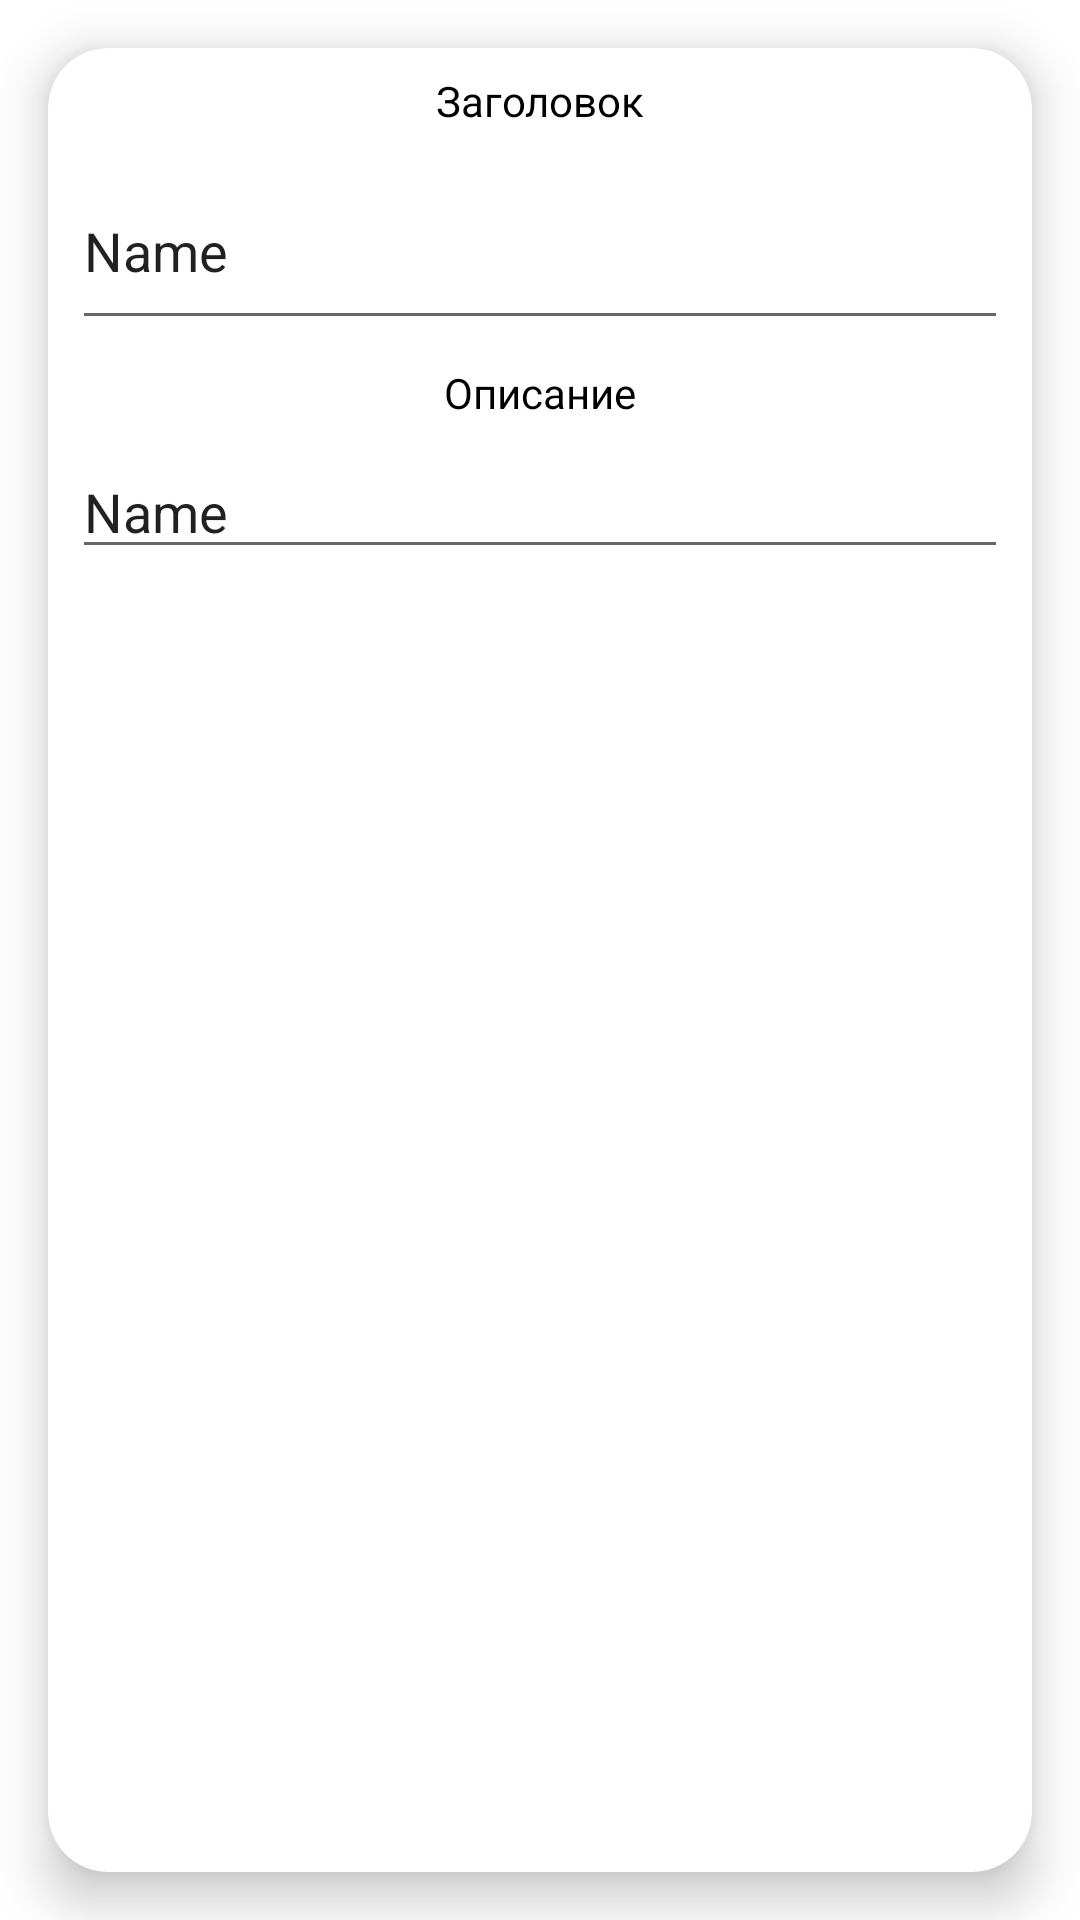

Reconstruct the res/layout file that produces this screen, plus the resources it refers to.
<!-- AndroidManifest.xml: application theme Theme.TestingWork -->
<!-- res/layout/fragment_view_and_edit_notes.xml -->
<?xml version="1.0" encoding="utf-8"?>
<androidx.constraintlayout.widget.ConstraintLayout xmlns:android="http://schemas.android.com/apk/res/android"
    xmlns:app="http://schemas.android.com/apk/res-auto"
    xmlns:tools="http://schemas.android.com/tools"
    android:layout_width="match_parent"
    android:layout_height="match_parent"
    tools:context=".Screens.ViewAndEditNotes.ViewAndEditNotesFragment">

    <androidx.cardview.widget.CardView
        android:layout_width="0dp"
        android:layout_height="0dp"
        android:layout_marginStart="16dp"
        android:layout_marginTop="16dp"
        android:layout_marginEnd="16dp"
        android:layout_marginBottom="16dp"
        app:cardCornerRadius="20dp"
        app:cardElevation="10dp"
        app:layout_constraintBottom_toBottomOf="parent"
        app:layout_constraintEnd_toEndOf="parent"
        app:layout_constraintStart_toStartOf="parent"
        app:layout_constraintTop_toTopOf="parent">

        <androidx.constraintlayout.widget.ConstraintLayout
            android:layout_width="match_parent"
            android:layout_height="match_parent"
            android:layout_marginBottom="16dp">

            <TextView
                android:id="@+id/textView"
                android:layout_width="wrap_content"
                android:layout_height="wrap_content"
                android:layout_marginTop="8dp"
                android:text="@string/title"
                android:textColor="@color/black"
                app:layout_constraintEnd_toEndOf="parent"
                app:layout_constraintStart_toStartOf="parent"
                app:layout_constraintTop_toTopOf="parent" />

            <androidx.cardview.widget.CardView
                android:id="@+id/cardView"
                android:layout_width="0dp"
                android:layout_height="wrap_content"
                android:layout_marginStart="8dp"
                android:layout_marginTop="8dp"
                android:layout_marginEnd="8dp"
                app:cardElevation="0dp"
                app:layout_constraintEnd_toEndOf="parent"
                app:layout_constraintStart_toStartOf="parent"
                app:layout_constraintTop_toBottomOf="@+id/textView">

                <EditText
                    android:id="@+id/titleEdText"
                    android:layout_width="match_parent"
                    android:layout_height="wrap_content"
                    android:ems="10"
                    android:inputType="textMultiLine|textPersonName"
                    android:maxLines="3"
                    android:minHeight="48dp"
                    android:minLines="2"
                    android:singleLine="false"
                    android:text="@string/name"
                    />
            </androidx.cardview.widget.CardView>

            <TextView
                android:id="@+id/textView2"
                android:layout_width="wrap_content"
                android:layout_height="wrap_content"
                android:layout_marginTop="8dp"
                android:text="@string/description"
                android:textColor="@color/black"
                app:layout_constraintEnd_toEndOf="parent"
                app:layout_constraintStart_toStartOf="parent"
                app:layout_constraintTop_toBottomOf="@+id/cardView" />

            <androidx.cardview.widget.CardView
                android:layout_width="0dp"
                android:layout_height="wrap_content"
                android:layout_marginStart="8dp"
                android:layout_marginTop="8dp"
                android:layout_marginEnd="8dp"
                app:cardElevation="0dp"
                app:layout_constraintEnd_toEndOf="parent"
                app:layout_constraintStart_toStartOf="parent"
                app:layout_constraintTop_toBottomOf="@+id/textView2">

                <EditText
                    android:id="@+id/descriptionEdText"
                    android:layout_width="match_parent"
                    android:layout_height="match_parent"
                    android:ems="10"
                    android:inputType="textMultiLine|textPersonName"
                    android:text="@string/name2"
                    tools:ignore="TouchTargetSizeCheck" />
            </androidx.cardview.widget.CardView>
        </androidx.constraintlayout.widget.ConstraintLayout>
    </androidx.cardview.widget.CardView>
</androidx.constraintlayout.widget.ConstraintLayout>
<!-- resources referenced by this layout -->
<resources>
  <color name="black">#FF000000</color>
  <string name="description">Описание</string>
  <string name="name">Name</string>
  <string name="name2">Name</string>
  <string name="title">Заголовок</string>
  <style name="Theme.TestingWork" parent="Theme.MaterialComponents.DayNight.DarkActionBar">
          
          <item name="colorPrimary">@color/teal_200</item>
          <item name="colorPrimaryVariant">@color/teal_200</item>
          <item name="colorOnPrimary">@color/white</item>
          
          <item name="colorSecondary">@color/teal_200</item>
          <item name="colorSecondaryVariant">@color/teal_700</item>
          <item name="colorOnSecondary">@color/black</item>
          
          <item name="android:statusBarColor" tools:targetApi="l">?attr/colorPrimaryVariant</item>
          
      </style>
  <color name="teal_200">#6698D5</color>
  <color name="white">#FFFFFFFF</color>
  <color name="teal_700">#FF018786</color>
</resources>
